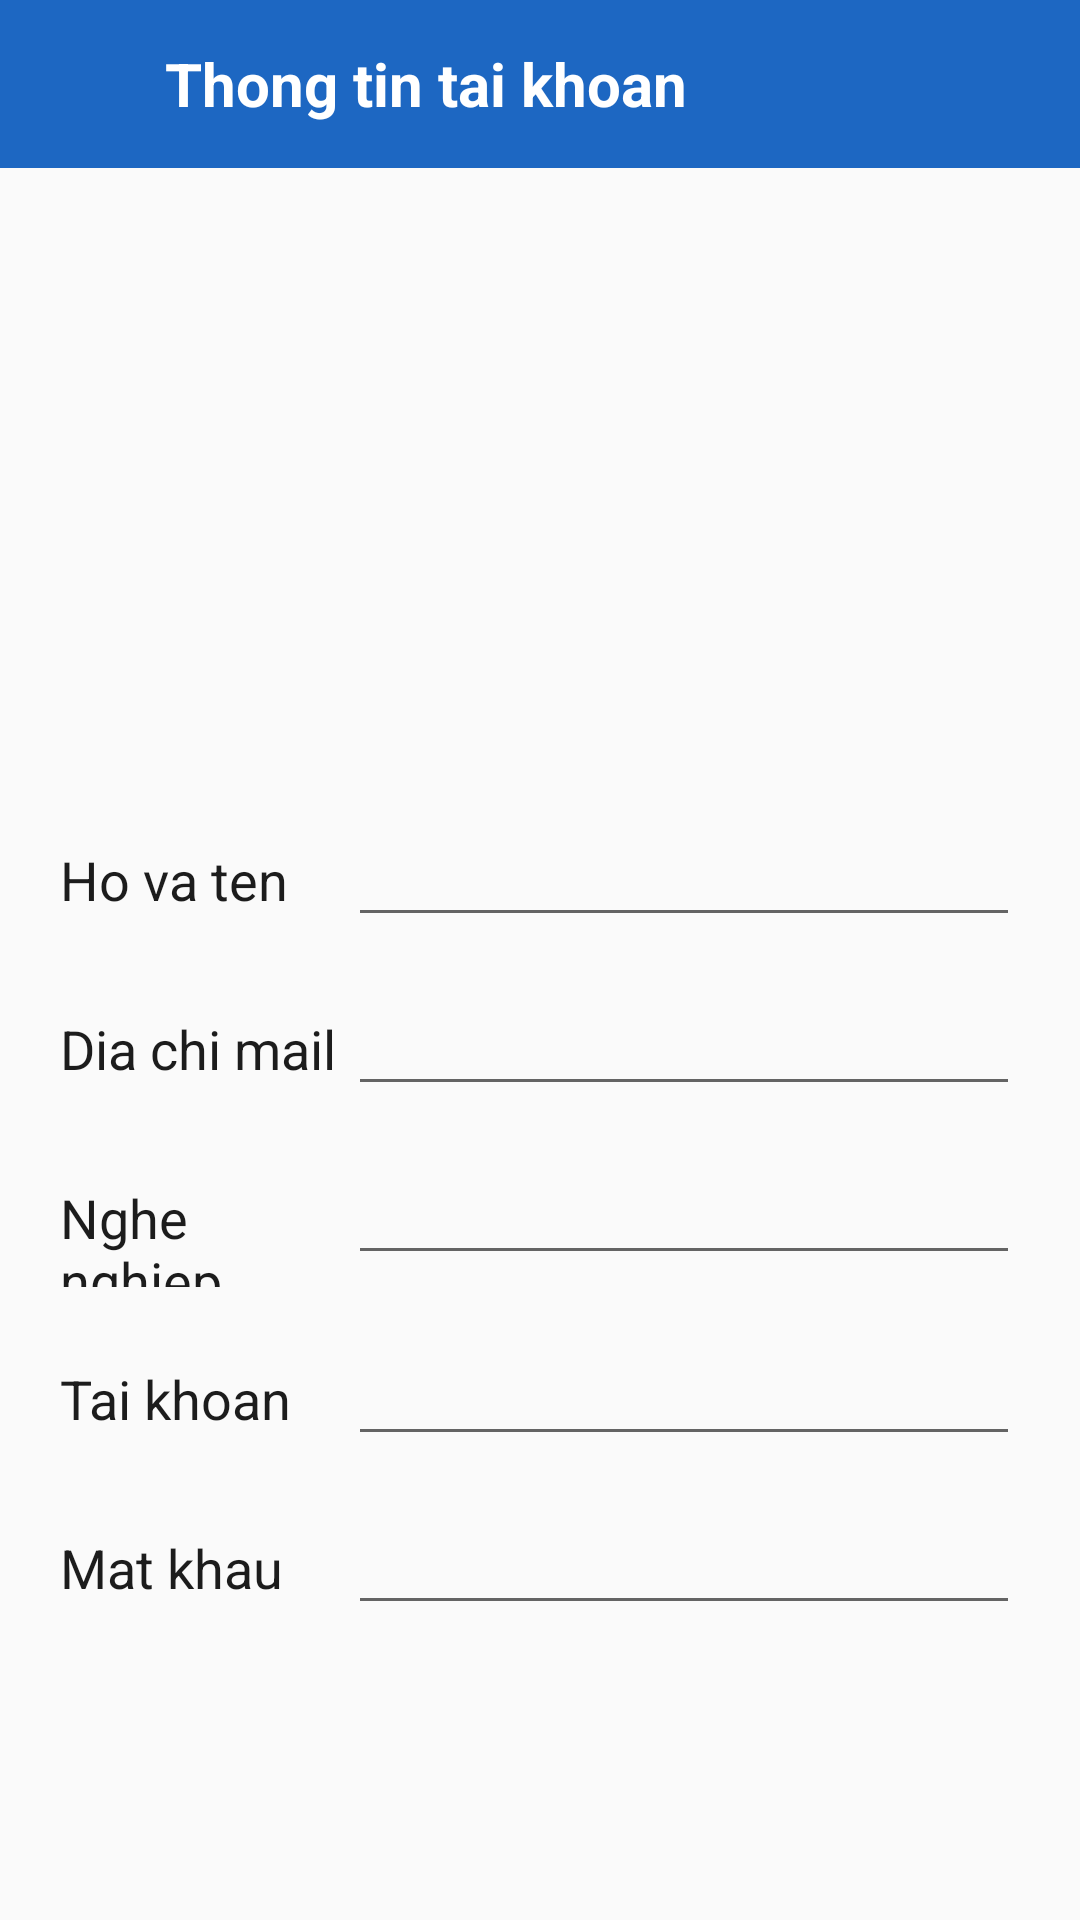

Android layout source for this screen:
<!-- AndroidManifest.xml: application theme AppTheme -->
<!-- res/layout/activity_user_account.xml -->
<?xml version="1.0" encoding="utf-8"?>
<androidx.drawerlayout.widget.DrawerLayout xmlns:android="http://schemas.android.com/apk/res/android"
    xmlns:app="http://schemas.android.com/apk/res-auto"
    xmlns:tools="http://schemas.android.com/tools"
    android:id="@+id/drawer_layout"
    android:layout_width="match_parent"
    android:layout_height="match_parent"
    tools:context=".MainActivity"
    tools:openDrawer="start">

    <LinearLayout
        android:layout_width="match_parent"
        android:layout_height="match_parent"
        android:orientation="vertical">

        <androidx.appcompat.widget.Toolbar
            android:id="@+id/toolBar"
            android:layout_width="match_parent"
            android:layout_height="?attr/actionBarSize"
            android:background="#1d67c2"
            android:theme="@style/ThemeOverlay.AppCompat.Dark.ActionBar"
            app:popupTheme="@style/ThemeOverlay.AppCompat.Light">

            <TextView
                android:id="@+id/title_actionBar"
                android:layout_width="match_parent"
                android:layout_height="wrap_content"
                android:layout_marginStart="55dp"
                android:layout_marginLeft="55dp"
                android:text="Thong tin tai khoan"
                android:textSize="20sp"
                android:textStyle="bold"
                android:textColor="#ffffff" />
        </androidx.appcompat.widget.Toolbar>

        <LinearLayout
            android:layout_width="match_parent"
            android:layout_height="match_parent"
            android:layout_marginLeft="10dp"
            android:layout_marginTop="200dp"
            android:layout_marginRight="10dp"
            android:orientation="vertical"
            android:weightSum="10">

            <LinearLayout
                android:layout_width="match_parent"
                android:layout_height="wrap_content"
                android:layout_marginLeft="10dp"
                android:layout_marginTop="15dp"
                android:layout_marginRight="10dp"
                android:orientation="horizontal"
                android:weightSum="10">

                <TextView
                    android:layout_width="match_parent"
                    android:layout_height="wrap_content"
                    android:layout_weight="7"
                    android:text="Ho va ten"
                    android:textColor="#1C1C1C"
                    android:textSize="18sp" />

                <EditText
                    android:id="@+id/fullName"
                    android:layout_width="match_parent"
                    android:layout_height="wrap_content"
                    android:layout_weight="3" />
            </LinearLayout>

            <LinearLayout
                android:layout_width="match_parent"
                android:layout_height="wrap_content"
                android:layout_marginLeft="10dp"
                android:layout_marginTop="15dp"
                android:layout_marginRight="10dp"
                android:orientation="horizontal"
                android:weightSum="10">

                <TextView
                    android:id="@+id/email"
                    android:layout_width="match_parent"
                    android:layout_height="wrap_content"
                    android:layout_weight="7"
                    android:text="Dia chi mail"
                    android:textColor="#1C1C1C"
                    android:textSize="18sp" />

                <EditText
                    android:layout_width="match_parent"
                    android:layout_height="wrap_content"
                    android:layout_weight="3"
                    />
            </LinearLayout>

            <LinearLayout
                android:layout_width="match_parent"
                android:layout_height="wrap_content"
                android:layout_marginLeft="10dp"
                android:layout_marginTop="15dp"
                android:layout_marginRight="10dp"
                android:orientation="horizontal"
                android:weightSum="10">

                <TextView
                    android:layout_width="match_parent"
                    android:layout_height="wrap_content"
                    android:layout_weight="7"
                    android:text="Nghe nghiep"
                    android:textColor="#1C1C1C"
                    android:textSize="18sp" />

                <EditText
                    android:layout_width="match_parent"
                    android:layout_height="wrap_content"
                    android:layout_weight="3"
                    android:id="@+id/job"
                    />
            </LinearLayout>

            <LinearLayout
                android:layout_width="match_parent"
                android:layout_height="wrap_content"
                android:layout_marginLeft="10dp"
                android:layout_marginTop="15dp"
                android:layout_marginRight="10dp"
                android:orientation="horizontal"
                android:weightSum="10">

                <TextView
                    android:layout_width="match_parent"
                    android:layout_height="wrap_content"
                    android:layout_weight="7"
                    android:text="Tai khoan"
                    android:textColor="#1C1C1C"
                    android:textSize="18sp" />

                <EditText
                    android:id="@+id/userName"
                    android:layout_width="match_parent"
                    android:layout_height="wrap_content"
                    android:layout_weight="3" />
            </LinearLayout>

            <LinearLayout
                android:layout_width="match_parent"
                android:layout_height="wrap_content"
                android:layout_marginLeft="10dp"
                android:layout_marginTop="15dp"
                android:layout_marginRight="10dp"
                android:orientation="horizontal"
                android:weightSum="10">

                <TextView
                    android:layout_width="match_parent"
                    android:layout_height="wrap_content"
                    android:layout_weight="7"
                    android:text="Mat khau"
                    android:textColor="#1C1C1C"
                    android:textSize="18sp" />

                <EditText
                    android:id="@+id/passWords"
                    android:layout_width="match_parent"
                    android:layout_height="wrap_content"
                    android:layout_weight="3"
                    android:inputType="textPassword"/>
            </LinearLayout>

            <Button
                android:id="@+id/btnEdit"
                android:layout_width="wrap_content"
                android:layout_height="wrap_content"
                android:layout_marginTop="100dp"
                android:layout_marginLeft="160dp"
                android:text="Sua" />
        </LinearLayout>

    </LinearLayout>






</androidx.drawerlayout.widget.DrawerLayout>
<!-- resources referenced by this layout -->
<resources>
  <style name="AppTheme" parent="Theme.AppCompat.Light.NoActionBar">
          
          <item name="colorPrimary">@color/colorPrimary</item>
          <item name="colorPrimaryDark">@color/colorPrimaryDark</item>
          <item name="colorAccent">@color/colorAccent</item>
      </style>
  <color name="colorPrimary">#7099ff</color>
  <color name="colorPrimaryDark">#00574B</color>
  <color name="colorAccent">#D81B60</color>
</resources>
